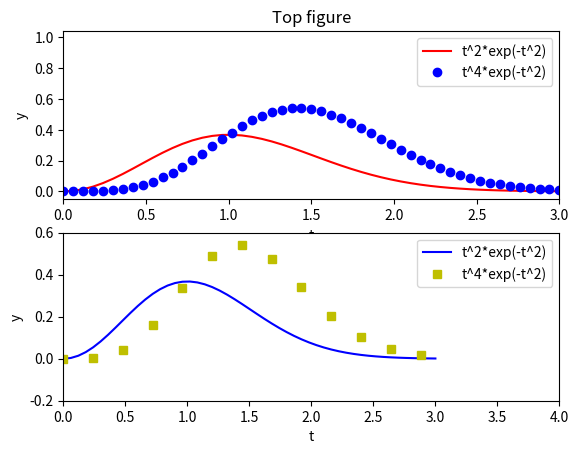

Reproduce this figure in Python.
from matplotlib.pylab import *

def f1(t):
    return t**2*exp(-t**2)
def f2(t):
    return t**2*f1(t)

figure()  # make separate figure#
subplot(2, 1, 1)
t = linspace(0, 3, 51)
y1 = f1(t)
y2 = f2(t)
plot(t, y1, 'r-', t, y2, 'bo')
xlabel('t')
ylabel('y')
axis([t[0], t[-1], min(y2)-0.05, max(y2)+0.5])
legend(['t^2*exp(-t^2)', 't^4*exp(-t^2)'])
title('Top figure')
subplot(2, 1, 2)
t3 = t[::4]
y3 = f2(t3)
plot(t, y1, 'b-', t3, y3, 'ys')
xlabel('t')
ylabel('y')
axis([0, 4, -0.2, 0.6])
legend(['t^2*exp(-t^2)', 't^4*exp(-t^2)'])
savefig('tmp4.pdf')
show()
